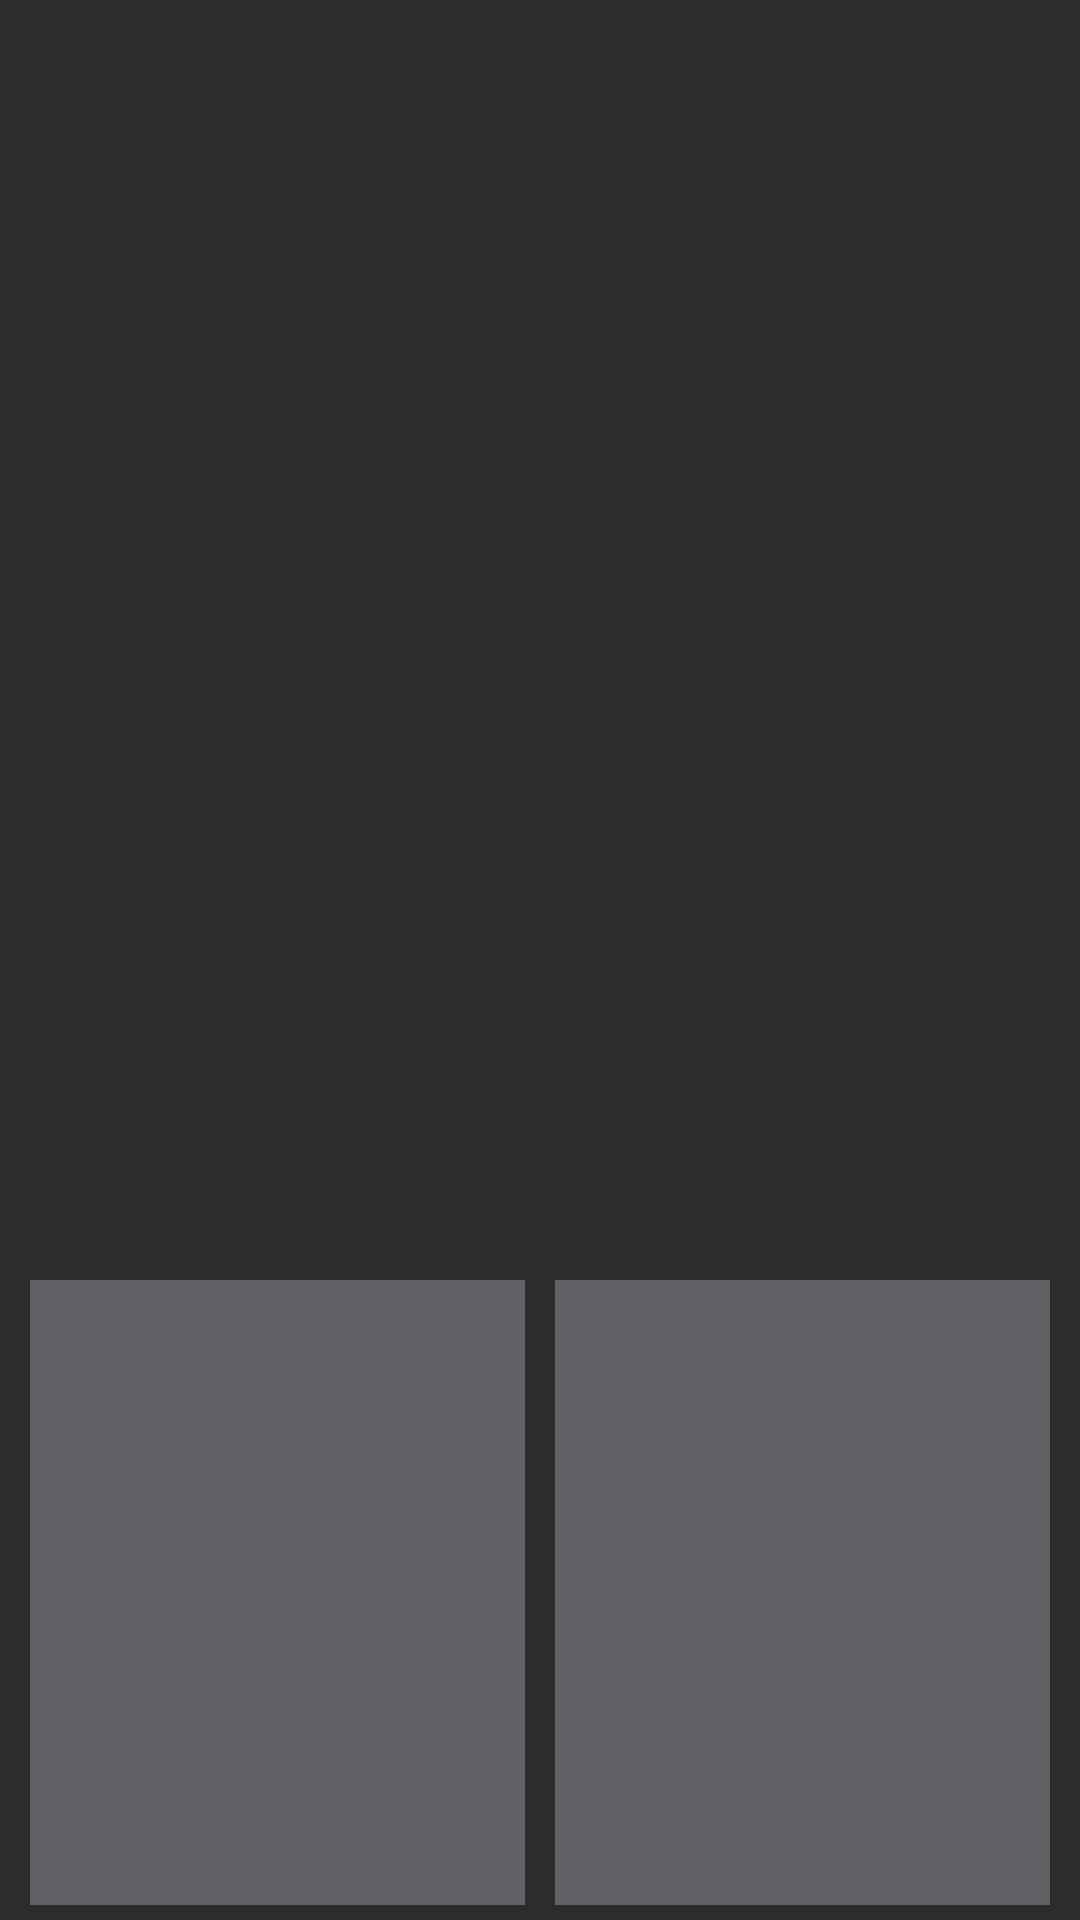

Produce the Android XML layout that renders to this screen, including the resource entries it uses.
<!-- AndroidManifest.xml: application theme AppBaseTheme -->
<!-- res/layout/popup_dialog.xml -->
<?xml version="1.0" encoding="utf-8"?>

<LinearLayout xmlns:android="http://schemas.android.com/apk/res/android"
    android:layout_width="match_parent"
    android:layout_height="match_parent"
    android:layout_gravity="center"
    android:background="#2C2C2C"
    android:orientation="vertical" >

    <LinearLayout
        android:layout_width="match_parent"
        android:layout_height="match_parent"
        android:orientation="horizontal"
        android:layout_weight="1">
        <ImageView
            android:id="@+id/icon"
            android:layout_width="wrap_content"
        	android:layout_height="wrap_content" 
        	android:gravity="center"
        	android:paddingLeft="10dp"
        	android:paddingTop="10dp"
        	/>
        <TextView
           android:id="@+id/title"
           android:layout_width="wrap_content"
       	   android:layout_height="match_parent"
       	   android:gravity="center"
       	   android:layout_marginLeft="10dp"
       	   android:textSize="20sp"
       	    />       
        </LinearLayout>
    <LinearLayout
        android:layout_width="match_parent"
        android:layout_height="match_parent"
        android:orientation="vertical"
        android:layout_weight="1">
         <TextView
           android:id="@+id/content"
           android:layout_width="match_parent"
       	   android:layout_height="match_parent"
       	   android:paddingLeft="10dp"
       	   android:textSize="16sp"
       	   /> 
       	   </LinearLayout>   
        <LinearLayout
          android:layout_width="match_parent"
          android:layout_height="match_parent"
          android:orientation="horizontal"
          android:layout_weight="1"
          >
            <Button
                android:id="@+id/positivie"
                android:layout_width="match_parent"
         		android:layout_height="match_parent"
         		android:textColor="#ffffff"
         		android:layout_weight="1"
       			android:background="#5F6164"
       			android:layout_marginLeft="10dp"
       			android:layout_marginRight="5dp"
       			android:layout_marginBottom="5dp"
       			style=" ?android:attr/buttonBarStyle"
         		/>
            <Button
                android:id="@+id/negative"
                android:layout_width="match_parent"
         		android:layout_height="match_parent"
         		android:textColor="#ffffff"
         		android:layout_weight="1"
         		android:background="#5F6164"
         		android:layout_marginLeft="5dp"
         		android:layout_marginRight="10dp"
         		android:layout_marginBottom="5dp"
         		style=" ?android:attr/buttonBarStyle"
         		/>
            </LinearLayout>
</LinearLayout>
<!-- resources referenced by this layout -->
<resources>
  <style name="AppBaseTheme" parent="android:Theme.Holo.Light">
          
      </style>
</resources>
